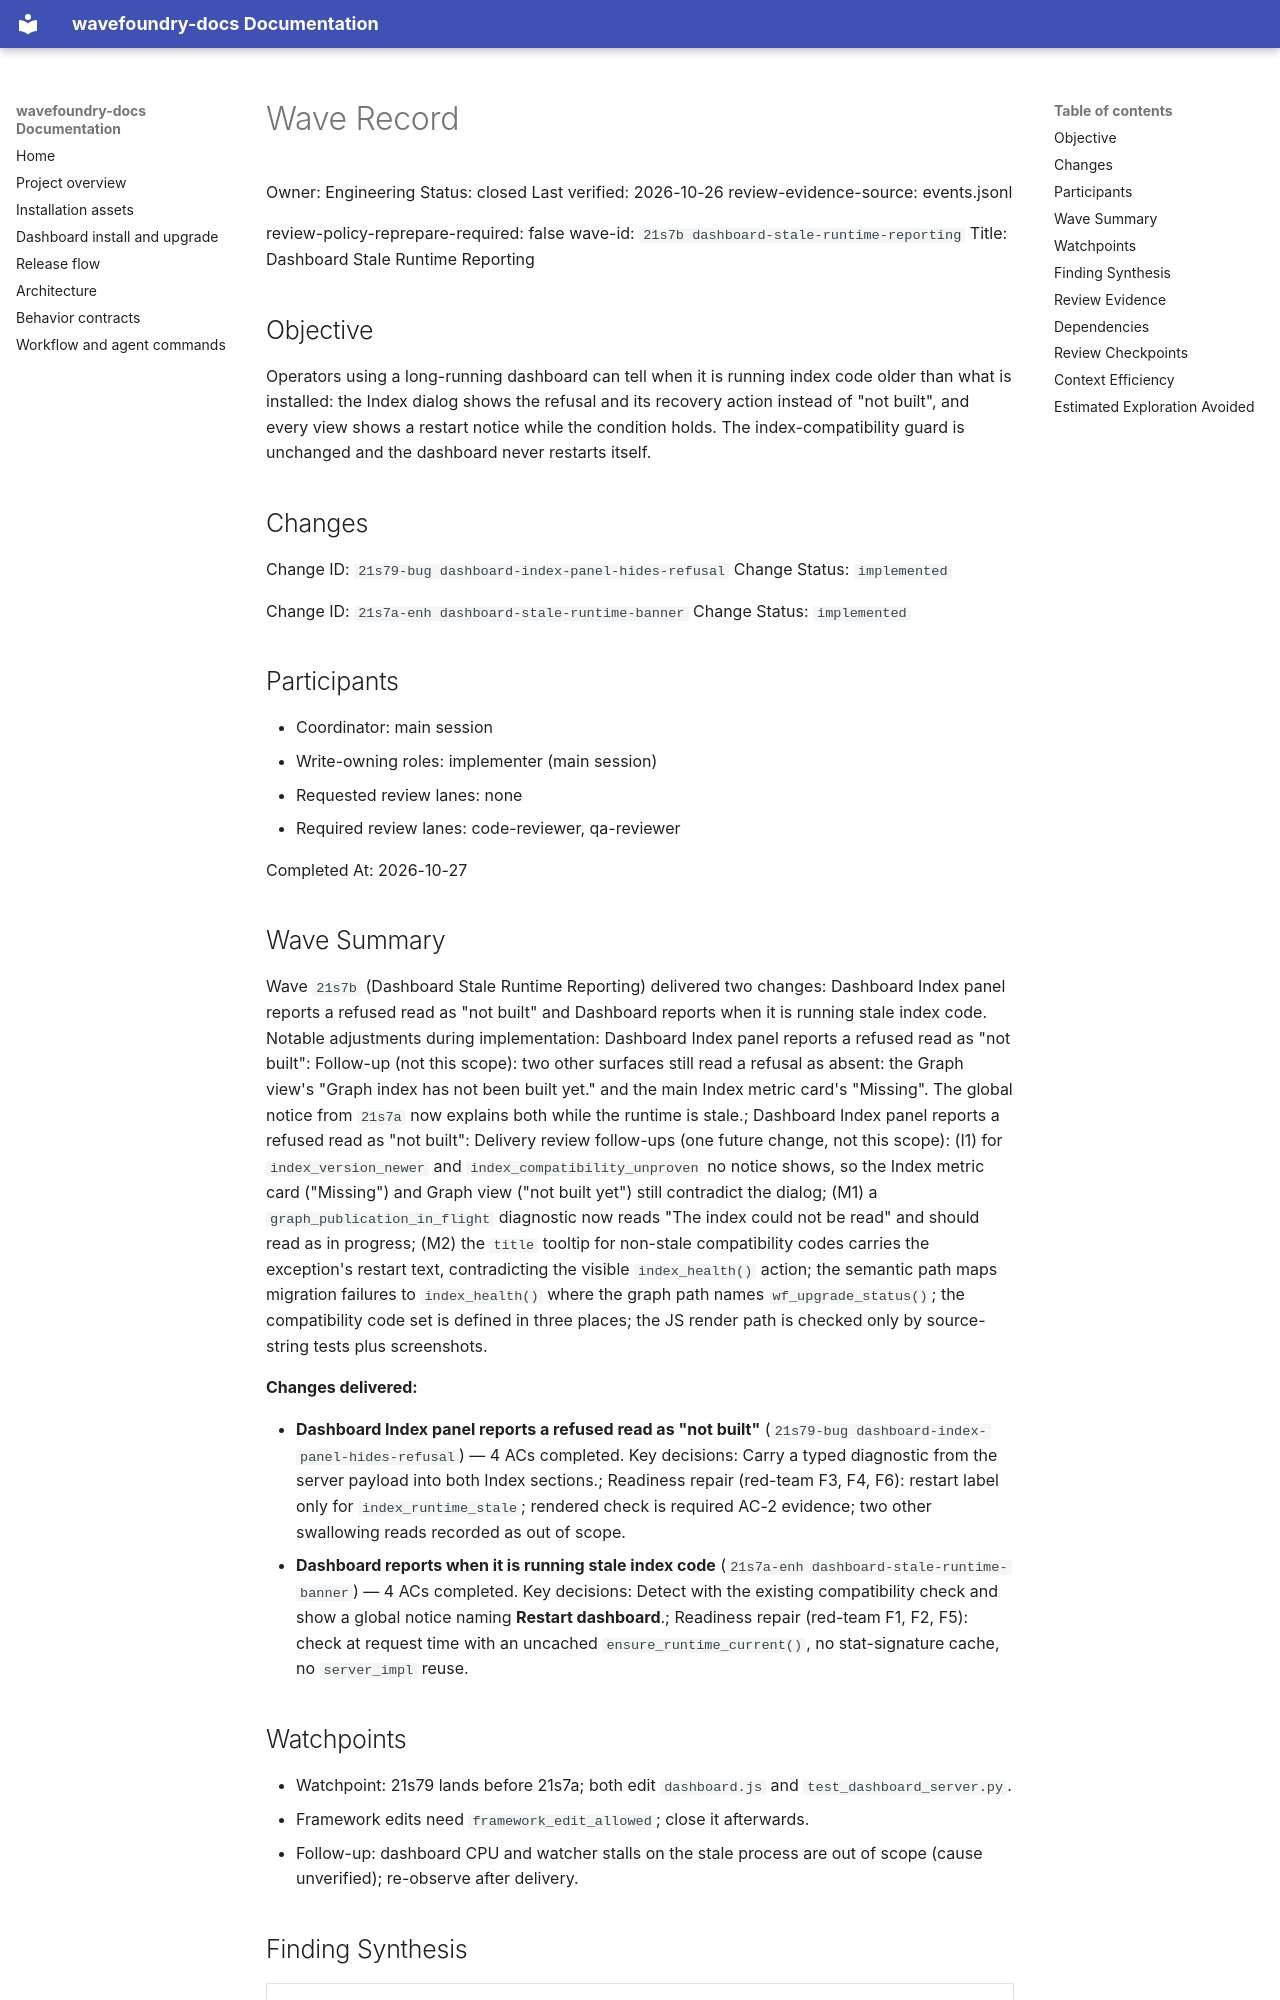

repository: coryhacking/wavefoundry · page: waves/21s7b dashboard-stale-runtime-reporting/wave/index.html · generator: mkdocs

# Wave Record

Owner: Engineering
Status: closed
Last verified: 2026-10-26
review-evidence-source: events.jsonl

review-policy-reprepare-required: false
wave-id: `21s7b dashboard-stale-runtime-reporting`
Title: Dashboard Stale Runtime Reporting

## Objective

Operators using a long-running dashboard can tell when it is running index code older than what is installed: the Index dialog shows the refusal and its recovery action instead of "not built", and every view shows a restart notice while the condition holds. The index-compatibility guard is unchanged and the dashboard never restarts itself.

## Changes

Change ID: `21s79-bug dashboard-index-panel-hides-refusal`
Change Status: `implemented`

Change ID: `21s7a-enh dashboard-stale-runtime-banner`
Change Status: `implemented`

## Participants

- Coordinator: main session
- Write-owning roles: implementer (main session)
- Requested review lanes: none
- Required review lanes: code-reviewer, qa-reviewer

Completed At: 2026-10-27

## Wave Summary

Wave `21s7b` (Dashboard Stale Runtime Reporting) delivered two changes: Dashboard Index panel reports a refused read as "not built" and Dashboard reports when it is running stale index code. Notable adjustments during implementation: Dashboard Index panel reports a refused read as "not built": Follow-up (not this scope): two other surfaces still read a refusal as absent: the Graph view's "Graph index has not been built yet." and the main Index metric card's "Missing". The global notice from `21s7a` now explains both while the runtime is stale.; Dashboard Index panel reports a refused read as "not built": Delivery review follow-ups (one future change, not this scope): (I1) for `index_version_newer` and `index_compatibility_unproven` no notice shows, so the Index metric card ("Missing") and Graph view ("not built yet") still contradict the dialog; (M1) a `graph_publication_in_flight` diagnostic now reads "The index could not be read" and should read as in progress; (M2) the `title` tooltip for non-stale compatibility codes carries the exception's restart text, contradicting the visible `index_health()` action; the semantic path maps migration failures to `index_health()` where the graph path names `wf_upgrade_status()`; the compatibility code set is defined in three places; the JS render path is checked only by source-string tests plus screenshots.

**Changes delivered:**

- **Dashboard Index panel reports a refused read as "not built"** (`21s79-bug dashboard-index-panel-hides-refusal`) — 4 ACs completed. Key decisions: Carry a typed diagnostic from the server payload into both Index sections.; Readiness repair (red-team F3, F4, F6): restart label only for `index_runtime_stale`; rendered check is required AC-2 evidence; two other swallowing reads recorded as out of scope.
- **Dashboard reports when it is running stale index code** (`21s7a-enh dashboard-stale-runtime-banner`) — 4 ACs completed. Key decisions: Detect with the existing compatibility check and show a global notice naming **Restart dashboard**.; Readiness repair (red-team F1, F2, F5): check at request time with an uncached `ensure_runtime_current()`, no stat-signature cache, no `server_impl` reuse.
## Watchpoints

- Watchpoint: 21s79 lands before 21s7a; both edit `dashboard.js` and `test_dashboard_server.py`.
- Framework edits need `framework_edit_allowed`; close it afterwards.
- Follow-up: dashboard CPU and watcher stalls on the stale process are out of scope (cause unverified); re-observe after delivery.

## Finding Synthesis

<!-- wave:finding-synthesis begin -->
| Current finding | Disposition | Open block | Repair | Approval recheck |
| --- | --- | --- | --- | --- |
| — | — | — | — | — |

*Machine review state — 0 findings; current: do_now 0, maybe_later 0, dont_do_later 0, not_issue 0*
<!-- wave:finding-synthesis end -->
